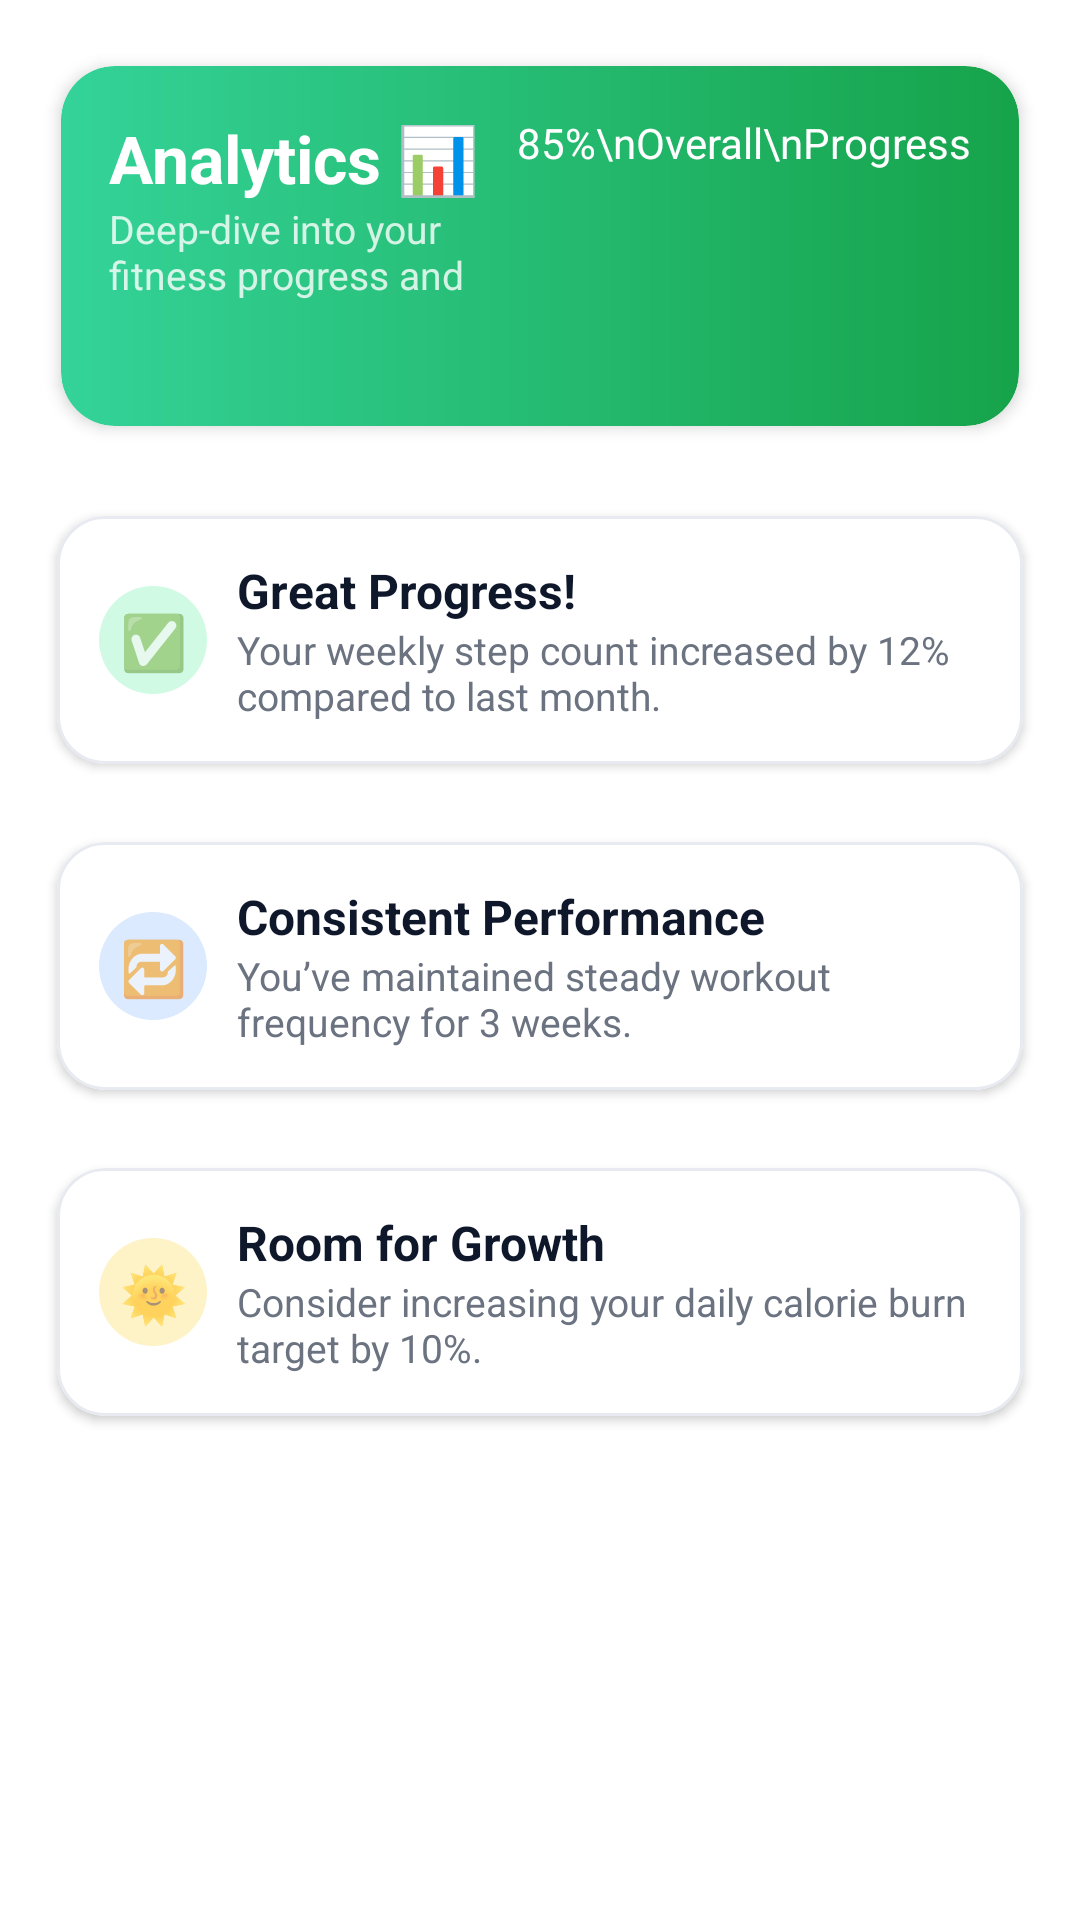

Here is an Android app screen rendered from its layout file. Give the layout XML and the strings, colors and styles it references.
<!-- AndroidManifest.xml: application theme Theme.FitTrack -->
<!-- res/layout/fragment_analysis.xml -->
<?xml version="1.0" encoding="utf-8"?>
<LinearLayout
    xmlns:android="http://schemas.android.com/apk/res/android"
    xmlns:app="http://schemas.android.com/apk/res-auto"
    android:layout_width="match_parent"
    android:layout_height="match_parent">

    <androidx.core.widget.NestedScrollView
        android:layout_width="match_parent"
        android:layout_height="match_parent"
        android:fillViewport="true"
        android:overScrollMode="never">

        <LinearLayout
            android:layout_width="match_parent"
            android:layout_height="wrap_content"
            android:padding="12dp"
            android:orientation="vertical">

            
            <com.google.android.material.card.MaterialCardView
                android:layout_width="match_parent"
                android:layout_height="wrap_content"
                android:layout_marginBottom="12dp"
                app:cardCornerRadius="18dp"
                app:cardUseCompatPadding="true"
                app:cardElevation="3dp">

                <androidx.constraintlayout.widget.ConstraintLayout
                    android:layout_width="match_parent"
                    android:layout_height="120dp"
                    android:background="@drawable/bg_analytics_gradient"
                    android:padding="16dp">

                    <TextView
                        android:id="@+id/tvAnalyticsTitle"
                        android:layout_width="0dp"
                        android:layout_height="wrap_content"
                        android:text="Analytics 📊"
                        android:textColor="@android:color/white"
                        android:textStyle="bold"
                        android:textSize="22sp"
                        app:layout_constraintStart_toStartOf="parent"
                        app:layout_constraintTop_toTopOf="parent"
                        app:layout_constraintEnd_toStartOf="@+id/tvProgressRight"
                        app:layout_goneMarginEnd="8dp"/>

                    <TextView
                        android:id="@+id/tvAnalyticsSub"
                        android:layout_width="0dp"
                        android:layout_height="wrap_content"
                        android:text="Deep-dive into your fitness progress and insights"
                        android:textColor="@color/white_80"
                        android:textSize="13sp"
                        app:layout_constraintStart_toStartOf="@id/tvAnalyticsTitle"
                        app:layout_constraintTop_toBottomOf="@id/tvAnalyticsTitle"
                        app:layout_constraintEnd_toStartOf="@+id/tvProgressRight"
                        app:layout_goneMarginEnd="8dp"
                        android:maxLines="2"/>

                    <TextView
                        android:id="@+id/tvProgressRight"
                        android:layout_width="wrap_content"
                        android:layout_height="wrap_content"
                        android:text="85%\nOverall\nProgress"
                        android:textAlignment="viewEnd"
                        android:gravity="end"
                        android:lineSpacingExtra="2dp"
                        android:textColor="@android:color/white"
                        android:textSize="14sp"
                        app:layout_constraintTop_toTopOf="parent"
                        app:layout_constraintEnd_toEndOf="parent"/>

                </androidx.constraintlayout.widget.ConstraintLayout>
            </com.google.android.material.card.MaterialCardView>

            
            <com.google.android.material.card.MaterialCardView
                style="@style/Dashboard.InfoCard"
                android:layout_marginBottom="10dp"
                android:layout_height="wrap_content"
                android:layout_width="wrap_content">

                <LinearLayout
                    android:layout_width="match_parent"
                    android:layout_height="wrap_content"
                    android:orientation="horizontal"
                    android:padding="14dp"
                    android:gravity="center_vertical">

                    <TextView
                        android:layout_width="36dp"
                        android:layout_height="36dp"
                        android:gravity="center"
                        android:text="✅"
                        android:textSize="18sp"
                        android:background="@drawable/bg_icon_circle_teal"
                        android:padding="6dp"/>

                    <LinearLayout
                        android:layout_width="0dp"
                        android:layout_height="wrap_content"
                        android:layout_weight="1"
                        android:orientation="vertical"
                        android:layout_marginStart="10dp">

                        <TextView
                            android:text="Great Progress!"
                            android:layout_height="wrap_content"
                            android:layout_width="wrap_content"
                            android:textStyle="bold"
                            android:textSize="16sp"
                            android:textColor="@color/text_primary"/>

                        <TextView
                            android:text="Your weekly step count increased by 12% compared to last month."
                            android:textSize="13sp"
                            android:layout_height="wrap_content"
                            android:layout_width="wrap_content"
                            android:textColor="@color/text_secondary"/>
                    </LinearLayout>
                </LinearLayout>
            </com.google.android.material.card.MaterialCardView>

            <com.google.android.material.card.MaterialCardView
                style="@style/Dashboard.InfoCard"
                android:layout_width="match_parent"
                android:layout_height="wrap_content"
                android:layout_marginBottom="10dp">

                <LinearLayout
                    android:layout_width="match_parent"
                    android:layout_height="wrap_content"
                    android:orientation="horizontal"
                    android:padding="14dp"
                    android:gravity="center_vertical">

                    <TextView
                        android:layout_width="36dp"
                        android:layout_height="36dp"
                        android:gravity="center"
                        android:text="🔁"
                        android:textSize="18sp"
                        android:background="@drawable/bg_icon_circle_blue"
                        android:padding="6dp"/>

                    <LinearLayout
                        android:layout_width="0dp"
                        android:layout_height="wrap_content"
                        android:layout_weight="1"
                        android:orientation="vertical"
                        android:layout_marginStart="10dp">

                        <TextView
                            android:text="Consistent Performance"
                            android:textStyle="bold"
                            android:layout_height="wrap_content"
                            android:layout_width="wrap_content"
                            android:textSize="16sp"
                            android:textColor="@color/text_primary"/>

                        <TextView
                            android:text="You’ve maintained steady workout frequency for 3 weeks."
                            android:textSize="13sp"
                            android:layout_height="wrap_content"
                            android:layout_width="wrap_content"
                            android:textColor="@color/text_secondary"/>
                    </LinearLayout>
                </LinearLayout>
            </com.google.android.material.card.MaterialCardView>

            <com.google.android.material.card.MaterialCardView
                style="@style/Dashboard.InfoCard"
                android:layout_width="match_parent"
                android:layout_height="wrap_content"
                android:layout_marginBottom="14dp">

                <LinearLayout
                    android:layout_width="match_parent"
                    android:layout_height="wrap_content"
                    android:orientation="horizontal"
                    android:padding="14dp"
                    android:gravity="center_vertical">

                    <TextView
                        android:layout_width="36dp"
                        android:layout_height="36dp"
                        android:gravity="center"
                        android:text="🌞"
                        android:textSize="18sp"
                        android:background="@drawable/bg_icon_circle_amber"
                        android:padding="6dp"/>

                    <LinearLayout
                        android:layout_width="0dp"
                        android:layout_height="wrap_content"
                        android:layout_weight="1"
                        android:orientation="vertical"
                        android:layout_marginStart="10dp">

                        <TextView
                            android:text="Room for Growth"
                            android:textStyle="bold"
                            android:layout_height="wrap_content"
                            android:layout_width="wrap_content"
                            android:textSize="16sp"
                            android:textColor="@color/text_primary"/>

                        <TextView
                            android:text="Consider increasing your daily calorie burn target by 10%."
                            android:textSize="13sp"
                            android:layout_height="wrap_content"
                            android:layout_width="wrap_content"
                            android:textColor="@color/text_secondary"/>
                    </LinearLayout>
                </LinearLayout>
            </com.google.android.material.card.MaterialCardView>

            
            <com.google.android.material.tabs.TabLayout
                android:id="@+id/tabLayout"
                android:layout_width="match_parent"
                android:layout_height="wrap_content"
                app:tabMode="fixed"
                app:tabIndicator="@drawable/bg_tab_indicator"
                app:tabIndicatorFullWidth="false"
                app:tabTextColor="@color/text_secondary"
                android:contentDescription="Analysis Tabs: Progress, Trends, Goals"
                app:tabSelectedTextColor="@color/primary_600"/>

            <androidx.viewpager2.widget.ViewPager2
                android:id="@+id/viewPager"
                android:layout_width="match_parent"
                android:layout_weight="1"
                android:layout_height="match_parent"
                android:layout_marginTop="8dp"/>

        </LinearLayout>
    </androidx.core.widget.NestedScrollView>
</LinearLayout>
<!-- resources referenced by this layout -->
<resources>
  <color name="primary_600">#22C55E</color>
  <color name="text_primary">#0F172A</color>
  <color name="text_secondary">#6B7280</color>
  <color name="white_80">#CCFFFFFF</color>
  <!-- drawable bg_analytics_gradient (drawable) -->
  <?xml version="1.0" encoding="utf-8"?>
  <shape xmlns:android="http://schemas.android.com/apk/res/android"
      android:shape="rectangle">
      <gradient
          android:type="linear"
          android:startColor="@color/primary_500"
          android:endColor="@color/primary_700"
          android:angle="0" />
      <corners android:radius="18dp" />
  </shape>
  <!-- drawable bg_icon_circle_amber (drawable) -->
  <shape xmlns:android="http://schemas.android.com/apk/res/android" android:shape="oval">
      <solid android:color="@color/amber_100"/>
  </shape>
  <!-- drawable bg_icon_circle_blue (drawable) -->
  <shape xmlns:android="http://schemas.android.com/apk/res/android" android:shape="oval">
      <solid android:color="@color/blue_100"/>
  </shape>
  <!-- drawable bg_icon_circle_teal (drawable) -->
  <shape xmlns:android="http://schemas.android.com/apk/res/android" android:shape="oval">
      <solid android:color="@color/teal_100"/>
  </shape>
  <!-- drawable bg_tab_indicator (drawable) -->
  <shape xmlns:android="http://schemas.android.com/apk/res/android">
      <size android:height="3dp"/>
      <solid android:color="@color/primary_600"/>
      <corners android:radius="2dp"/>
  </shape>
  <style name="Dashboard.InfoCard" parent="Widget.MaterialComponents.CardView">
          <item name="cardCornerRadius">16dp</item>
          <item name="cardUseCompatPadding">true</item>
          <item name="cardElevation">2dp</item>
          <item name="strokeColor">@color/surface_stroke</item>
          <item name="strokeWidth">1dp</item>
      </style>
  <style name="Theme.FitTrack" parent="Theme.MaterialComponents.DayNight.NoActionBar">
          
          <item name="colorPrimary">@color/purple_500</item>
          <item name="colorPrimaryVariant">@color/purple_700</item>
          <item name="colorOnPrimary">@color/white</item>
          
          <item name="colorSecondary">@color/teal_200</item>
          <item name="colorSecondaryVariant">@color/teal_700</item>
          <item name="colorOnSecondary">@color/black</item>
          
          <item name="android:statusBarColor">@android:color/transparent</item>
          <item name="android:windowLightStatusBar">true</item>
          
      </style>
  <color name="primary_500">#34D399</color>
  <color name="primary_700">#16A34A</color>
  <color name="amber_100">#fef3c7</color>
  <color name="blue_100">#dbeafe</color>
  <color name="teal_100">#D1FAE5</color>
  <color name="surface_stroke">#E7EAF0</color>
  <color name="purple_500">#8b5cf6</color>
  <color name="purple_700">#FF3700B3</color>
  <color name="white">#FFFFFFFF</color>
  <color name="teal_200">#FF03DAC5</color>
  <color name="teal_700">#FF018786</color>
  <color name="black">#FF000000</color>
</resources>
